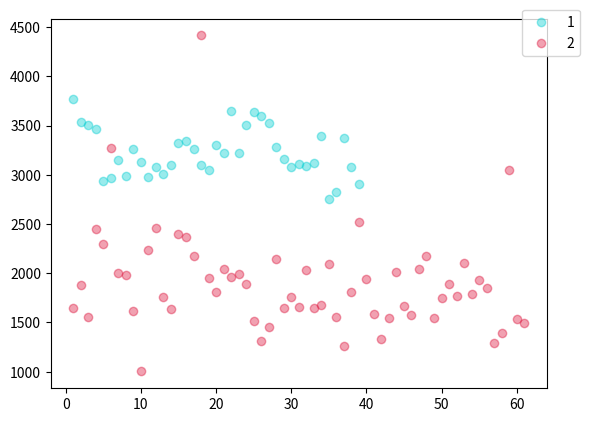

Reproduce this figure in Python.
import matplotlib.pyplot as plt
l1_1 = [3055.4786399602704, 3256.0948194983835, 3134.149798252998, 3222.207610613985, 2877.361072180435, 3364.1301768780054, 3077.0652805841632, 3313.1374545770764, 2962.4374522895396, 3385.3260641104275, 4771.889126476598, 3381.1870322247364, 3342.6360027388882, 3013.7633616264557, 3290.4695546923763, 3248.408170478006, 3258.4715358766025, 2864.035394810797, 3204.8779996202943, 2983.4726266428, 3177.2019268270337, 2859.118868718981, 3186.0624057880777, 3164.5907804930316, 3189.2154719149894, 2928.5903667352336, 3301.268038091472, 3112.1432112955267, 2933.5475350378774, 2897.747130853588, 3026.6066382938584, 3033.9364098543283, 2940.9916485711196, 2979.8087986149517, 3058.6419810330412, 3104.59675888461, 2867.3502818957054, 2924.4833299165166, 2953.1042978832115, 2988.6724744990784]
l1_2 = list(range(1,len(l1_1)+1))
l2_1 =[2966.5660447391733, 2358.3729514952934, 2219.0181947206943, 2274.8725074239783, 1957.1149977377577, 2210.9651378848175, 2011.101884617324, 2337.590557763997, 1860.2886912326142, 2172.904730970146, 1903.3174390970955, 2250.853103270084, 2050.5061821560307, 2290.357718243097, 3317.391236623778, 2889.4213089815958, 2310.273943442782, 2459.9776130348914, 2277.6522621180634, 2214.681382004143, 2138.265136917475, 2354.8645754555755, 1974.583063145482, 2231.7560678472228, 1932.1737385511735, 2239.3144181342104, 2132.3690752203192, 2331.9105782003253, 2103.3665523466216, 2218.5307503386575, 3278.4664718713957, 2940.7048759689274, 2183.4172515583887, 2370.8401671167812, 2181.047560579819, 2348.5048262200794, 1920.5368825245644, 2289.3676237853506, 2096.0164848947124, 2482.776835728174, 1786.529192924484, 2304.3249511153745, 2439.661718041578, 2320.038791061921, 2141.7913112353276, 2824.3344018758294, 3511.863507228169, 3771.1630982869847, 3611.427190540946, 3515.689528503377, 2447.0579290947285, 3335.0393639335944, 4007.4315965781066, 2954.8017342326852, 1838.5463110303356, 2890.583701945034, 3478.0239356833195, 2900.9659597873033, 2565.069183671192, 3364.629568310341, 3792.9203402505077, 3340.763786028612, 3526.896245577686, 3971.919631214428, 3880.696136771177, 3551.83655662001, 2885.0796081882795, 3463.602503959155, 4041.8568341732753, 3242.5342915672204, 2753.2743950458307, 3494.3375558466923, 3937.618021757939]
l2_2 =list(range(1,len(l2_1)+1))
l3_1 =[3773.7269541508663, 3530.959820525695, 3505.9829904870026, 3465.786141391643, 2933.817419935756, 2970.75610763716, 3146.0887731418475, 2992.112910312237, 3262.258470138575, 3131.7339161761224, 2974.3731251584636, 3075.00849293543, 3009.108144566436, 3104.0870585909565, 3317.8802529286145, 3341.9667381997265, 3260.0396319494657, 3100.968231933964, 3052.925745799847, 3297.7541482954553, 3217.1560288735504, 3649.122294663494, 3222.972283035007, 3504.015435067359, 3638.8897820660345, 3599.3736498998173, 3529.3962087632385, 3285.795514250862, 3162.4987589364605, 3080.5579902852764, 3114.3333857168855, 3090.67116463459, 3121.591527878312, 3398.6890991266455, 2757.563684841061, 2821.649337682063, 3373.7061783983477, 3079.3057260593446, 2903.4389994068174]
l3_2 =list(range(1,len(l3_1)+1))
l4_1 =[3106.953731446449, 3116.2812676345716, 2871.978726418629, 2605.4300953506618, 2815.502366381285, 2665.0552467599723, 2635.2954221856053, 2665.233558813964, 2791.106137363019, 3051.464174645725, 2784.1950131223634, 2695.9309389537475, 2871.334239838354, 3316.8650115895234, 3541.2092710730135, 2992.576421372219, 2866.979758060996, 2092.7242754904332, 2602.834932214256, 1803.4403761985743, 2533.750582795815, 1899.3636997323886, 2993.0698554910728, 1867.9689921607142, 2465.8156894969916, 1778.3787862050713, 2535.059827811482, 1970.7597964065865, 2598.612654121081, 1758.1863506329098, 2489.464722020154, 1877.285347160304, 2549.8107592438323, 1983.9353705973442, 4251.9570727853115, 2061.613447997726, 2526.6717988565365, 1708.995324406786, 3961.481310890878, 2011.8255659495514, 2487.6978446758194, 2082.3188282003034, 2540.181983228868, 1684.2962885614181, 2567.8266935862116, 2035.1881707443208, 2636.000714672281, 2704.590838288706, 2822.5109341250068, 2337.3786236497904, 2602.963001640831, 1924.980987233598, 2560.619360916212, 2164.7386611608085, 2924.4002165062752, 2063.9756721441217, 2466.97906534774, 2528.615694085286, 2738.0887607496848, 2090.477382364447, 2663.6360271591957, 2184.1819517760805, 2595.741429753046, 2255.404704732879, 2650.0860687338204, 2317.4979377041673, 2571.2015206453043, 2209.4425705202457, 2587.37233589529, 2165.3809253240684, 2932.272276518605, 2276.8392420681694, 2528.3067336130403, 2231.380472626116, 2548.010400927152, 2095.972314785903, 2684.3528472561334, 2568.2515985281275, 2732.235284034862]
l4_2 =list(range(1,len(l4_1)+1))
l5_1 =[3167.0831033531467, 3225.072418677935, 3128.347112933386, 3147.926420832309, 3233.892246749341, 3106.7739900677097, 3008.0809481717874, 3094.449892535757, 3515.2136149750013, 3643.9634228306963, 3201.454726530666, 2920.0647707683947, 3123.2904540012387, 2769.2636218879215, 2694.9639354168103, 2804.1255035358686, 2938.005562411409, 2973.7585143172614, 3141.005462627958, 3056.251708020901, 3296.2613352754906, 3244.23250631208, 3091.228410549515, 3017.977291824733, 3317.7353442819062, 3141.342203768407, 3380.284966160622, 3269.5802800823826, 3138.007411127395, 2999.6853477745226, 3018.868534007195, 3237.933112897386, 3434.048188866522, 3179.997912482257, 3394.1037847046264, 3139.1296140047248, 3302.635557398048, 3167.6678276622993, 3281.4473622474197, 3288.6437731961546, 3525.4047623401143, 3774.609594845708, 3569.2843612671727, 3154.1588135141496, 3047.7959210800345, 2458.0205150681013, 2505.6735126337067, 2431.533439999956, 2559.499068289071, 2402.6019032161425, 2482.876880778851, 2362.616224308207, 2320.7697595019686]
l5_2 =list(range(1,len(l5_1)+1))
l6_1 =[1643.137436814385, 1875.4432599525635, 1558.6601088084467, 2445.3834419602767, 2293.2550563813534, 3275.103709059797, 2001.9086881782064, 1979.1439551661235, 1612.0305589496713, 1001.9955024622246, 2235.0952566549995, 2461.8263261930965, 1755.4288862320889, 1638.3878106810525, 2399.993401459336, 2367.6298935453037, 2178.23511342387, 4414.659717201999, 1947.524671946386, 1809.4430017029986, 2042.0666915299341, 1966.0262631266783, 1997.0330817130127, 1893.3191388955013, 1513.33735040198, 1314.2212118624218, 1453.3412482191743, 2141.7914125862526, 1645.8111924261905, 1754.130454693492, 1659.9842507730898, 2035.4977115272345, 1647.7006982074627, 1679.3830619118635, 2090.1051005767886, 1557.4676160549125, 1260.247473759013, 1812.8688000294535, 2518.5688919245727, 1940.7495768767847, 1582.2793930328737, 1330.8282056308126, 1549.231392002024, 2014.6331177361058, 1666.110699481171, 1571.9336183073685, 2046.9415003757865, 2179.5948487244104, 1548.9221193483502, 1744.9302744777199, 1891.954371166729, 1771.9151522033023, 2105.625302451329, 1792.3080328349392, 1930.8192606141358, 1846.1023601710044, 1295.8457583660409, 1390.0531682047742, 3047.5628439571246, 1532.409793168711, 1497.419549064597]
l6_2 =list(range(1,len(l6_1)+1))
l7_1 =[2383.2602797626173, 2535.8375195749236, 2805.86810431817, 1652.1667703183655, 2965.9842863667877, 1550.1821518244667, 2552.0795773809896, 2569.0268585217323, 3278.433019953286, 2125.104204487863, 3097.346464797321, 2678.8934890228215, 2573.588555658804, 1771.3182935746886, 2616.006743433069, 1874.3967042450527, 2462.917440101037, 1792.7788427819617, 2674.781488368108, 1799.394220263916, 3195.4877254550324, 2236.0974379285035, 2335.4380619850776, 2013.4257914149587, 3185.2624493190037, 1698.1349655562224, 2554.4879307167785, 1960.5572231611875, 2523.03179638988, 1807.8538356019421, 2548.134870966219, 2411.9207781686036, 2851.3613579457447, 2812.7332816787534, 2838.9359466016017, 1881.4243576072402, 2726.4262659425744, 1729.794872003573, 2697.046777731365, 2292.3596928803595, 3114.2011495501015, 1725.5180677587396, 2899.604313880409]
l7_2 =list(range(1,len(l7_1)+1))
l8_1 =[2310.0579932238525, 2345.3498284761945, 2753.6048035345684, 2752.628558239368, 2272.6993007762676, 1672.93101339343, 5582.804826705716, 2237.2828926755437, 6577.265552844026, 2699.7104886165307, 1649.6435135850265, 1928.107956200966, 2036.6039241063634, 2596.241267504156, 1052.086355778924, 716.3611142620501, 584.2878258466191, 2310.3950053778763, 4538.186452507638, 2128.7454680417004, 6922.305672860033, 1427.41860773974, 2693.2744400952515, 1677.7281556917005, 5573.036084916909, 3532.750752338833, 3121.021087919578, 1917.292098436763, 1957.6231516361702, 1950.7641086815834, 668.2187503634499, 617.8637526210915, 600.7446602462801, 1758.5422676244013, 4939.620373588343, 2735.1696061502516, 1216.9312788838542, 4585.23378935097, 4656.848543207652, 1778.4448257385118, 1290.9883949966124, 908.7144079024275, 1549.7742472556067, 4146.505529001191, 4499.760683655525, 1428.1460624679244, 1327.4990223096427, 2537.838522116791, 1340.3211044259635, 2707.4913450151003, 998.1610753265957, 4450.139025325548, 1737.3838015769295, 1709.2816113508707, 2044.913092562715]
l8_2 =list(range(1,len(l8_1)+1))
l9_1 =[2218.3036771144216, 3791.2844702045854, 1972.0618570320216, 2416.8578984210244, 1986.1395856250356, 4236.994867851842, 1749.4021960034695, 1655.210998955339, 1451.8313144403448, 1509.5344704416639, 1191.2324057801734, 1609.1877411142925, 2584.3200061422485, 3071.2148218409357, 2454.2880640736234, 2000.287970852664, 2021.0336076742537, 1820.995178008493, 3684.375273713188, 1361.5232579505548, 1689.8515050152312, 1985.8329233465222, 1853.3560187024807, 1742.0992050782118, 1510.4846473791795, 1735.1647726424414, 1454.298049192926, 2150.262926226919, 1963.9926605311405, 1837.6433666659427, 2279.797685834098, 1920.6812302061417, 2309.3411723299496, 1838.152909246593, 1941.1315179741723, 2468.2550788366257, 2744.809640453009, 1410.116473598562, 1457.2662933922222, 1333.6548782350085, 1359.7453676930554, 1646.3245734449958, 3550.6155584838416, 2337.479056965793, 3975.9875046871834, 4032.994691199355, 3128.248583971748, 1859.2173228719032, 2006.3571733430938, 2063.4142927294233, 3796.997041870244, 1573.213550642272, 2502.868495900794, 2125.658261666421, 2012.7616318580817, 1851.842716697906, 2163.554147868982, 1525.3038234355079, 1718.9786565787217, 3186.6736989809597, 1797.5493988367778, 1787.8043300395982, 2324.0893832574516, 1764.100955799269, 1830.020257063127]
l9_2 =list(range(1,len(l9_1)+1))
l10_1 =[2821.338205594077, 4517.63688420388, 1538.6893703755634, 3601.868362402762, 3894.110147418422, 1023.643257362979, 2461.448960880922, 1080.657124064863, 1550.640272262375, 3833.883574713941, 1538.2704869833249, 1468.6279870058281, 1700.960951171148, 1332.0751109672049, 1347.4861684273615, 1993.4416913634918, 1667.9753781969625, 1677.8352398652808, 1641.42169067228, 1377.8419387123065, 1214.745944103582, 2128.4637686706997, 1310.4474633319815, 1168.0810228583684, 4374.434934202542, 1030.5325030801323, 1619.1097577251423, 1237.7208306397692, 5414.130369755268, 2121.138338382406, 4245.752788955358, 1699.187095783849, 3035.4630701200913, 3077.400799877271, 2576.1178576861184, 3966.330960190401]
l10_2 =list(range(1,len(l10_1)+1))
colors1 = '#00CED1' #点的颜色
colors2 = '#DC143C'
# plt.scatter(l1_2,l1_1, c=colors1, alpha=0.4, label='1')
# plt.scatter(l2_2,l2_1, c=colors1, alpha=0.4, label='2')
plt.scatter(l3_2,l3_1, c=colors1, alpha=0.4, label='1')
# plt.scatter(l4_2,l4_1, c=colors1, alpha=0.4, label='4')
# plt.scatter(l5_2,l5_1, c=colors1, alpha=0.4, label='5')
plt.scatter(l6_2,l6_1, c=colors2, alpha=0.4, label='2')
# plt.scatter(l7_2,l7_1, c=colors2, alpha=0.4, label='7')
# plt.scatter(l8_2,l8_1, c=colors2, alpha=0.4, label='8')
# plt.scatter(l9_2,l9_1, c=colors2, alpha=0.4, label='9')
# plt.scatter(l10_2,l10_1, c=colors2, alpha=0.4, label='10')
plt.legend( loc = (0.95, 0.9))

plt.show()#这个智障的编辑器